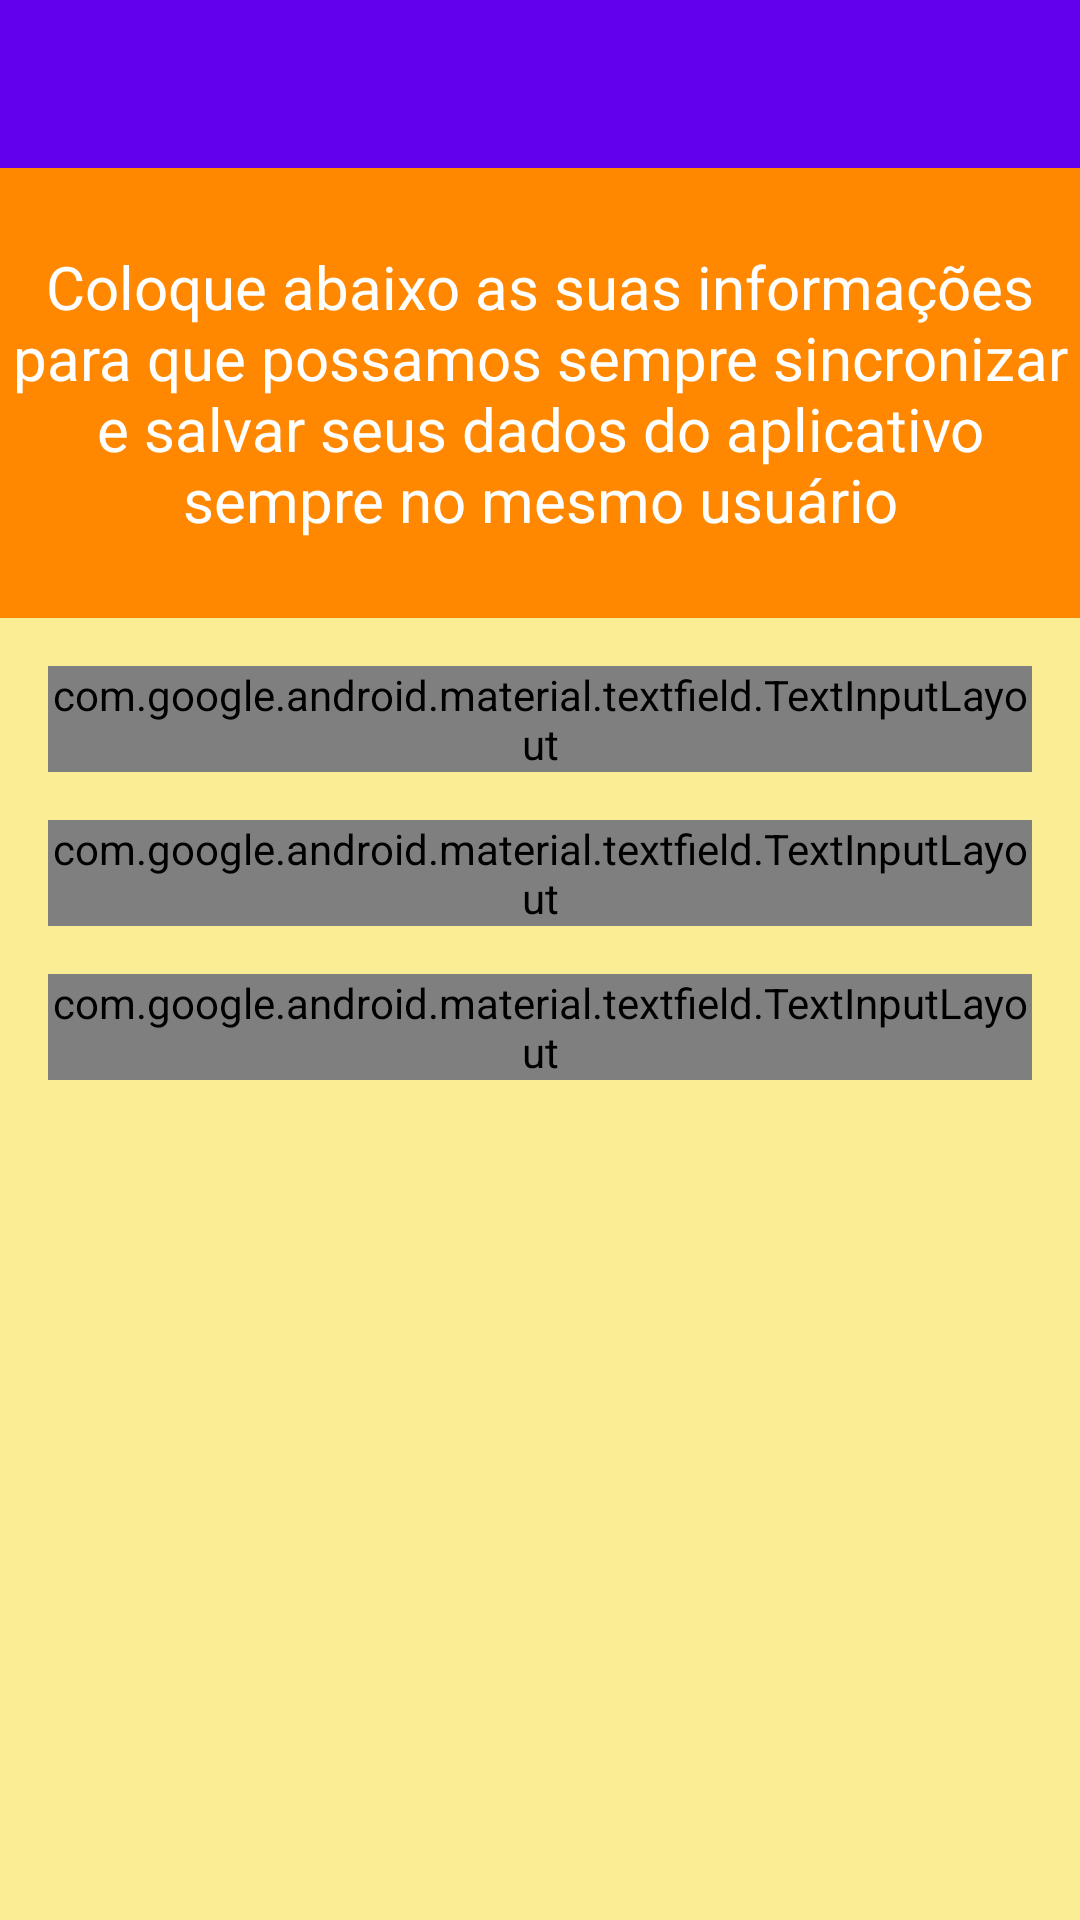

Android layout source for this screen:
<!-- AndroidManifest.xml: activity theme AppTheme.NoActionBar -->
<!-- res/layout/activity_configuracoes.xml -->
<?xml version="1.0" encoding="utf-8"?>
<androidx.constraintlayout.widget.ConstraintLayout xmlns:android="http://schemas.android.com/apk/res/android"
    xmlns:app="http://schemas.android.com/apk/res-auto"
    xmlns:tools="http://schemas.android.com/tools"
    android:layout_width="match_parent"
    android:layout_height="match_parent"
    tools:context=".activity.ConfiguracoesActivity"
    android:background="@color/background">

    <androidx.appcompat.widget.Toolbar
        android:id="@+id/toolbar"
        android:layout_width="match_parent"
        android:layout_height="?attr/actionBarSize"
        android:background="?attr/colorPrimary"
        app:theme="@style/ThemeOverlay.AppCompat.Dark.ActionBar"
        app:layout_constraintEnd_toStartOf="parent"
        app:layout_constraintTop_toTopOf="parent"
        />
    
    <ImageView
        android:id="@+id/imageview_configuracoes"
        android:layout_width="0dp"
        android:layout_height="150dp"
        app:layout_constraintTop_toBottomOf="@+id/toolbar"
        app:layout_constraintStart_toStartOf="parent"
        app:layout_constraintEnd_toEndOf="parent"
        app:srcCompat="@android:color/holo_orange_dark"
        />

    <TextView
        android:layout_width="wrap_content"
        android:layout_height="wrap_content"
        android:text="@string/formulario_configuracoes_mensagem_inicial"
        android:textSize="@dimen/primary_text_font_large"
        app:layout_constraintTop_toTopOf="@+id/imageview_configuracoes"
        app:layout_constraintStart_toStartOf="parent"
        app:layout_constraintEnd_toEndOf="parent"
        app:layout_constraintBottom_toBottomOf="@+id/imageview_configuracoes"
        android:gravity="center"
        android:textColor="@color/white"
        />

    <com.google.android.material.textfield.TextInputLayout
        android:id="@+id/et_formulario_configuracoes_nome"
        style="@style/Widget.MaterialComponents.TextInputLayout.OutlinedBox.Dense"
        android:layout_width="0dp"
        android:layout_height="wrap_content"
        android:layout_marginStart="16dp"
        android:layout_marginTop="16dp"
        android:layout_marginEnd="16dp"
        android:theme="@style/Widget.MaterialComponents.TextInputLayout.OutlinedBox.Dense"
        app:layout_constraintEnd_toEndOf="parent"
        app:layout_constraintStart_toStartOf="parent"
        app:layout_constraintTop_toBottomOf="@id/imageview_configuracoes">

        <com.google.android.material.textfield.TextInputEditText
            android:layout_width="match_parent"
            android:layout_height="wrap_content"
            android:hint="@string/formulario_configuracoes_nome_hint" />
    </com.google.android.material.textfield.TextInputLayout>

    <com.google.android.material.textfield.TextInputLayout
        android:id="@+id/et_formulario_configuracoes_telefone"
        style="@style/Widget.MaterialComponents.TextInputLayout.OutlinedBox.Dense"
        android:layout_width="0dp"
        android:layout_height="wrap_content"
        android:layout_marginStart="16dp"
        android:layout_marginTop="16dp"
        android:layout_marginEnd="16dp"
        android:theme="@style/Widget.MaterialComponents.TextInputLayout.OutlinedBox.Dense"
        app:layout_constraintEnd_toEndOf="parent"
        app:layout_constraintStart_toStartOf="parent"
        app:layout_constraintTop_toBottomOf="@id/et_formulario_configuracoes_nome">

        <com.google.android.material.textfield.TextInputEditText
            android:layout_width="match_parent"
            android:layout_height="wrap_content"
            android:hint="@string/formulario_configuracoes_telefone_hint" />
    </com.google.android.material.textfield.TextInputLayout>

    <com.google.android.material.textfield.TextInputLayout
        android:id="@+id/et_formulario_configuracoes_email"
        style="@style/Widget.MaterialComponents.TextInputLayout.OutlinedBox.Dense"
        android:layout_width="0dp"
        android:layout_height="wrap_content"
        android:layout_marginStart="16dp"
        android:layout_marginTop="16dp"
        android:layout_marginEnd="16dp"
        android:theme="@style/Widget.MaterialComponents.TextInputLayout.OutlinedBox.Dense"
        app:layout_constraintEnd_toEndOf="parent"
        app:layout_constraintStart_toStartOf="parent"
        app:layout_constraintTop_toBottomOf="@id/et_formulario_configuracoes_telefone">

        <com.google.android.material.textfield.TextInputEditText
            android:layout_width="match_parent"
            android:layout_height="wrap_content"
            android:hint="@string/formulario_configuracoes_email_hint" />
    </com.google.android.material.textfield.TextInputLayout>


</androidx.constraintlayout.widget.ConstraintLayout>
<!-- resources referenced by this layout -->
<resources>
  <color name="background">#FBED94</color>
  <color name="white">#FFFFFF</color>
  <dimen name="primary_text_font_large">20sp</dimen>
  <string name="formulario_configuracoes_email_hint">E-mail</string>
  <string name="formulario_configuracoes_mensagem_inicial">Coloque abaixo as suas informações
  para que possamos sempre sincronizar
  e salvar seus dados do aplicativo
  sempre no mesmo usuário</string>
  <string name="formulario_configuracoes_nome_hint">Nome</string>
  <string name="formulario_configuracoes_telefone_hint">Telefone</string>
  <style name="AppTheme.NoActionBar">
          <item name="windowActionBar">false</item>
          <item name="windowNoTitle">true</item>
      </style>
</resources>
